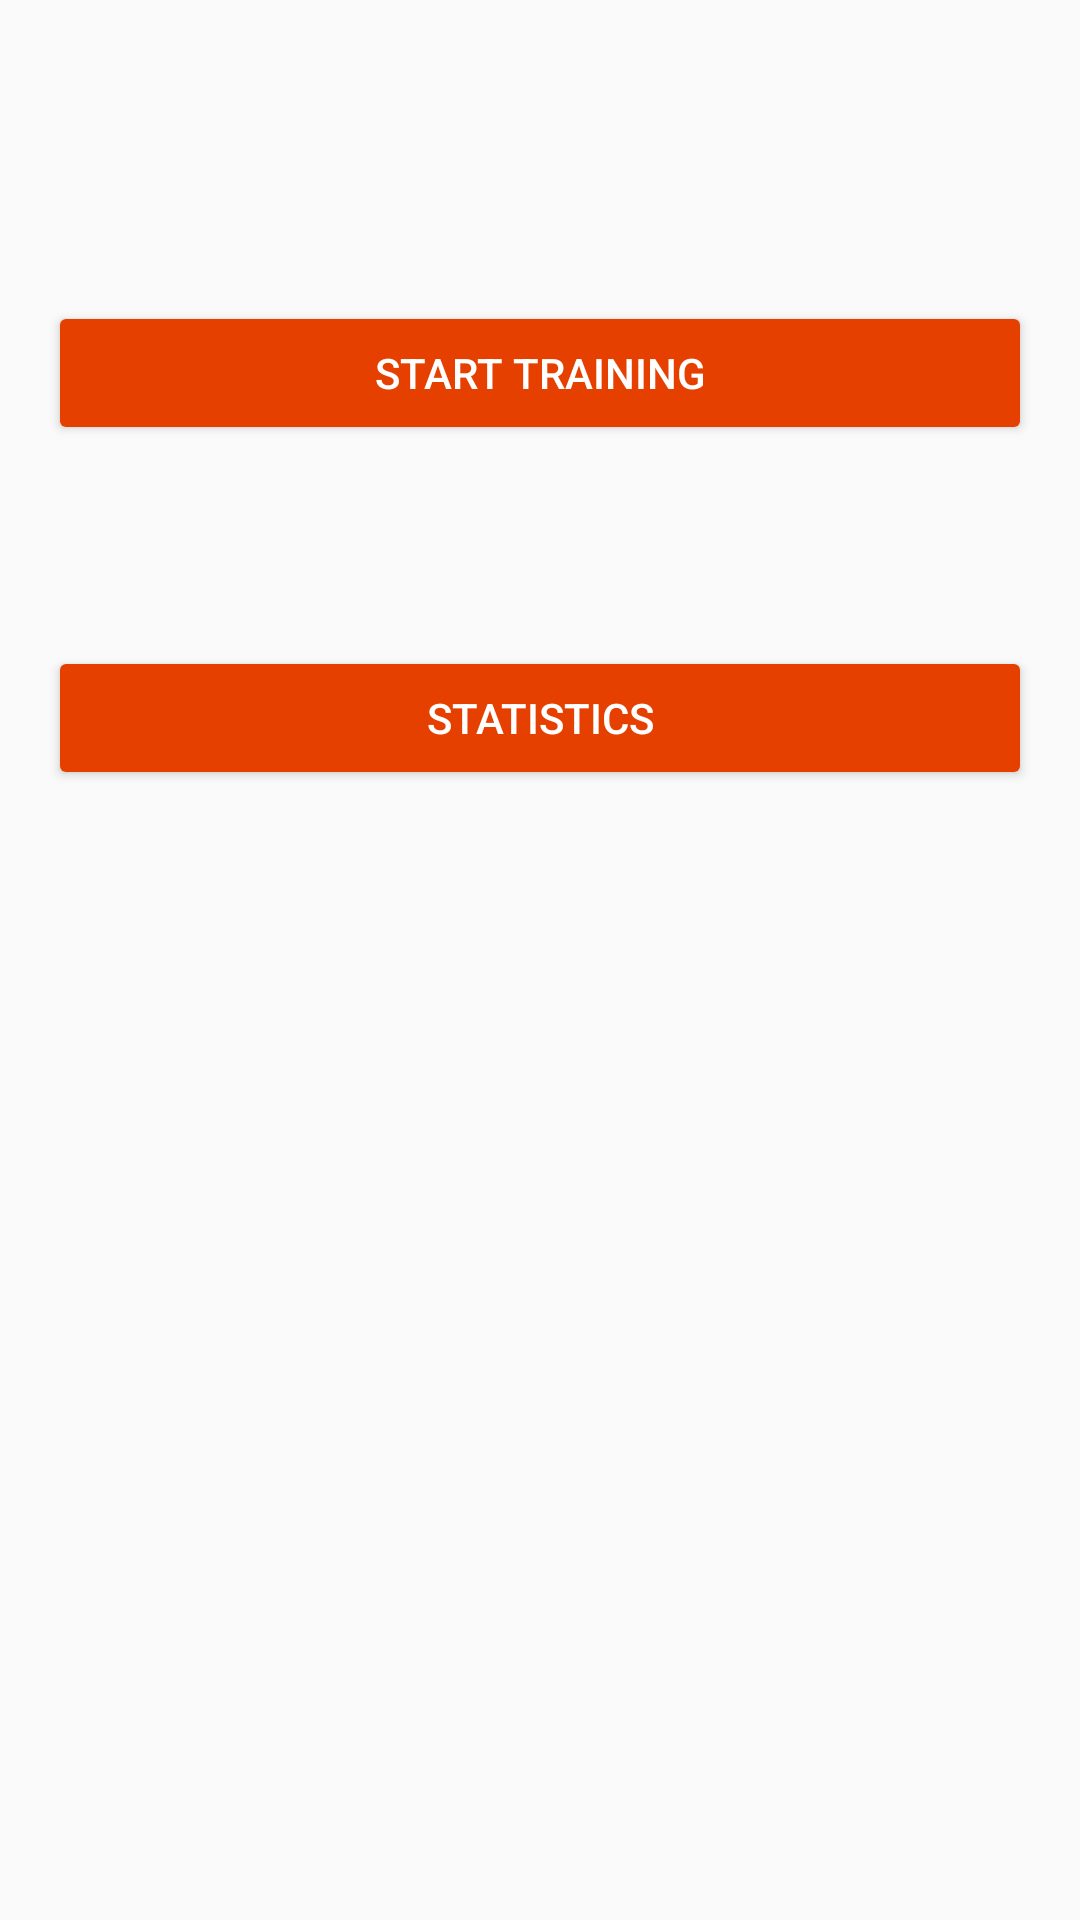

The Android layout XML behind this screen, and the referenced resources:
<!-- AndroidManifest.xml: application theme AppTheme -->
<!-- res/layout/activity_main.xml -->
<?xml version="1.0" encoding="utf-8"?>
<android.support.constraint.ConstraintLayout xmlns:android="http://schemas.android.com/apk/res/android"
    xmlns:app="http://schemas.android.com/apk/res-auto"
    xmlns:tools="http://schemas.android.com/tools"
    android:layout_width="match_parent"
    android:layout_height="match_parent"
    tools:context="com.example.android.activities.MainActivity">

    <TextView
        android:id="@+id/activity_title_txt"
        android:layout_width="wrap_content"
        android:layout_height="wrap_content"
        android:layout_marginEnd="8dp"
        android:layout_marginStart="8dp"
        android:layout_marginTop="8dp"
        android:textAppearance="@android:style/TextAppearance.Material.Large"
        android:textColor="@color/colorAccent"
        app:layout_constraintEnd_toEndOf="parent"
        app:layout_constraintStart_toStartOf="parent"
        app:layout_constraintTop_toTopOf="parent"
        tools:text="Main menu" />

    <ImageView
        android:id="@+id/training_icon"
        android:layout_width="35dp"
        android:layout_height="35dp"
        android:layout_marginEnd="8dp"
        android:layout_marginStart="8dp"
        android:layout_marginTop="20dp"
        app:layout_constraintEnd_toEndOf="parent"
        app:layout_constraintStart_toStartOf="parent"
        app:layout_constraintTop_toBottomOf="@+id/activity_title_txt"
        app:srcCompat="@drawable/menu_start_training_icon" />

    <Button
        android:id="@+id/training_btn"
        style="@style/brownButton"
        android:layout_width="0dp"
        android:layout_height="wrap_content"
        android:layout_marginEnd="16dp"
        android:layout_marginStart="16dp"
        android:layout_marginTop="8dp"
        android:text="Start training"
        app:layout_constraintEnd_toEndOf="parent"
        app:layout_constraintStart_toStartOf="parent"
        app:layout_constraintTop_toBottomOf="@+id/training_icon" />

    <ImageView
        android:id="@+id/statistics_icon"
        android:layout_width="35dp"
        android:layout_height="35dp"
        android:layout_marginEnd="8dp"
        android:layout_marginStart="8dp"
        android:layout_marginTop="24dp"
        app:layout_constraintEnd_toEndOf="parent"
        app:layout_constraintStart_toStartOf="parent"
        app:layout_constraintTop_toBottomOf="@+id/training_btn"
        app:srcCompat="@drawable/menu_statistics_icon" />

    <Button
        android:id="@+id/button2"
        style="@style/brownButton"
        android:layout_width="0dp"
        android:layout_height="wrap_content"
        android:layout_marginEnd="16dp"
        android:layout_marginStart="16dp"
        android:layout_marginTop="8dp"
        android:text="Statistics"
        app:layout_constraintEnd_toEndOf="parent"
        app:layout_constraintStart_toStartOf="parent"
        app:layout_constraintTop_toBottomOf="@+id/statistics_icon" />

</android.support.constraint.ConstraintLayout>
<!-- resources referenced by this layout -->
<resources>
  <color name="colorAccent">#FFE54000</color>
  <style name="brownButton" parent="Widget.AppCompat.Button.Colored">
          <item name="android:colorButtonNormal">#FFBF4000</item>
      </style>
  <style name="AppTheme" parent="Theme.AppCompat.Light.DarkActionBar">
          
          <item name="colorPrimary">@color/colorPrimary</item>
          <item name="colorPrimaryDark">@color/colorPrimaryDark</item>
          <item name="colorAccent">@color/colorAccent</item>
      </style>
  <color name="colorPrimary">#FFFF1100</color>
  <color name="colorPrimaryDark">#FF7F1200</color>
</resources>
